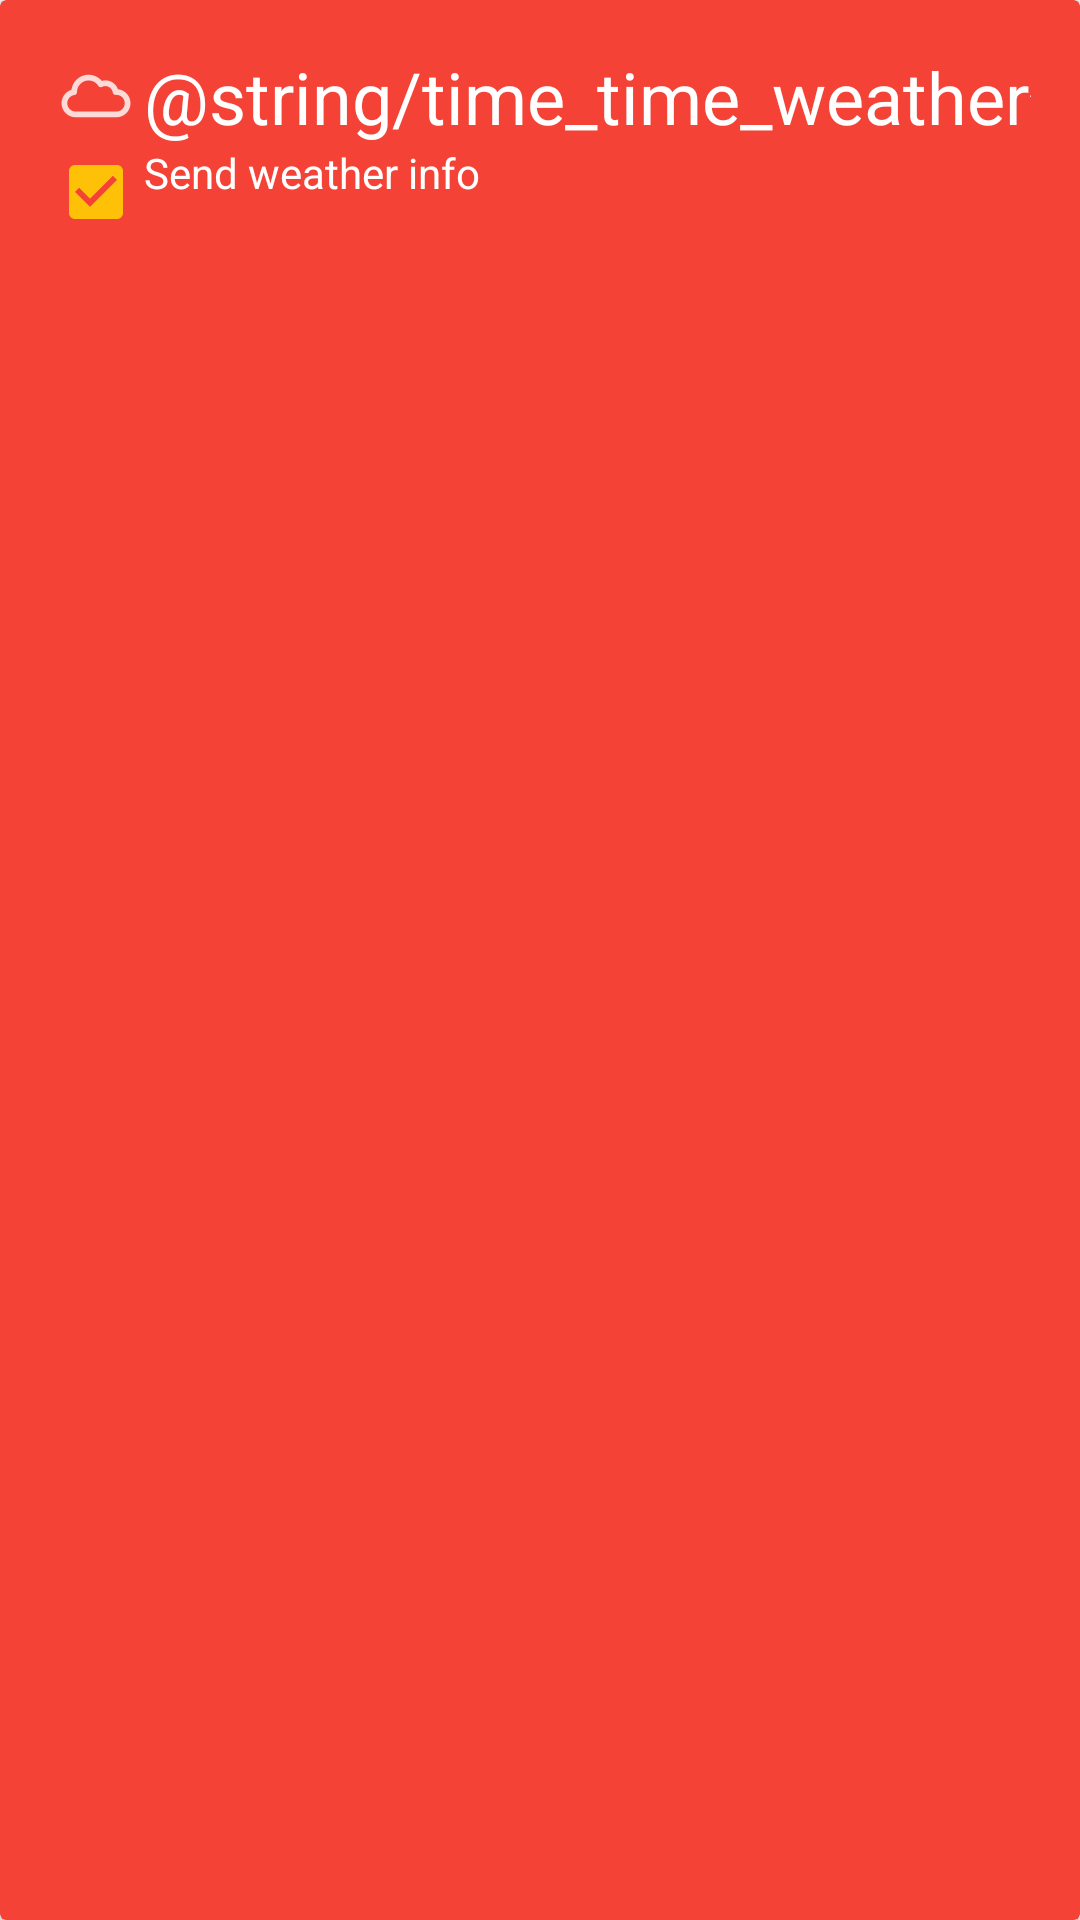

Here is an Android app screen rendered from its layout file. Give the layout XML and the strings, colors and styles it references.
<!-- AndroidManifest.xml: application theme AppTheme -->
<!-- res/layout/card_time_weather.xml -->
<?xml version="1.0" encoding="utf-8"?>
<android.support.v7.widget.CardView
    xmlns:android="http://schemas.android.com/apk/res/android"
    xmlns:card_view="http://schemas.android.com/apk/res-auto"
    android:id="@+id/card_time_weather"
    android:layout_width="match_parent"
    android:layout_height="wrap_content"
    card_view:cardElevation="2dp"
    android:layout_gravity="center"
    card_view:cardCornerRadius="2dp"
    android:layout_marginLeft="8dp"
    android:layout_marginRight="8dp"
    android:layout_marginBottom="4dp"
    android:layout_marginTop="4dp"
    card_view:cardBackgroundColor="#F44336">

    <RelativeLayout
        android:layout_width="match_parent"
        android:layout_height="match_parent"
        android:padding="16dp">

        <ImageView
            android:id="@+id/pic_weather"
            android:layout_width="wrap_content"
            android:layout_height="wrap_content"
            android:src="@drawable/cloudy"/>

        <TextView
            android:id="@+id/time"
            android:text="@string/time_time_weather"
            android:textColor="#FFF"
            android:textSize="24sp"
            android:layout_width="wrap_content"
            android:layout_height="wrap_content"
            android:layout_toRightOf="@+id/pic_weather"/>

        <ImageView
            android:id="@+id/pic_thermometre"
            android:layout_width="wrap_content"
            android:layout_height="wrap_content"
            android:src="@drawable/thermometre"
            android:layout_toRightOf="@+id/time"/>

        <TextView
            android:id="@+id/temperature"
            android:text="@string/temperature_time_weather"
            android:textColor="#FFF"
            android:textSize="24sp"
            android:layout_width="wrap_content"
            android:layout_height="wrap_content"
            android:layout_toRightOf="@+id/pic_thermometre"/>


        <android.support.v7.widget.AppCompatCheckBox
            android:id="@+id/check"
            android:layout_width="wrap_content"
            android:layout_height="wrap_content"
            android:layout_below="@+id/pic_weather"/>

        <TextView
            android:id="@+id/check_label"
            android:text="@string/check_time_weather"
            android:textColor="#FFF"
            android:layout_width="wrap_content"
            android:layout_height="wrap_content"
            android:layout_below="@+id/pic_weather"
            android:layout_toRightOf="@+id/check"/>

    </RelativeLayout>

</android.support.v7.widget.CardView>
<!-- resources referenced by this layout -->
<resources>
  <!-- drawable cloudy: png bitmap (drawable-hdpi, 540 bytes) -->
  <!-- drawable thermometre: png bitmap (drawable-hdpi, 558 bytes) -->
  <string name="check_time_weather">Send weather info</string>
  <style name="AppTheme" parent="Theme.AppCompat.Light.DarkActionBar">
          
          <item name="colorPrimary">@color/colorPrimary</item>
          <item name="colorPrimaryDark">@color/colorPrimaryDark</item>
          <item name="colorAccent">@color/colorAccent</item>
          <item name="android:checked">true</item>
      </style>
  <color name="colorPrimary">#E91E63</color>
  <color name="colorPrimaryDark">#AD1457</color>
  <color name="colorAccent">#FFC107</color>
</resources>
